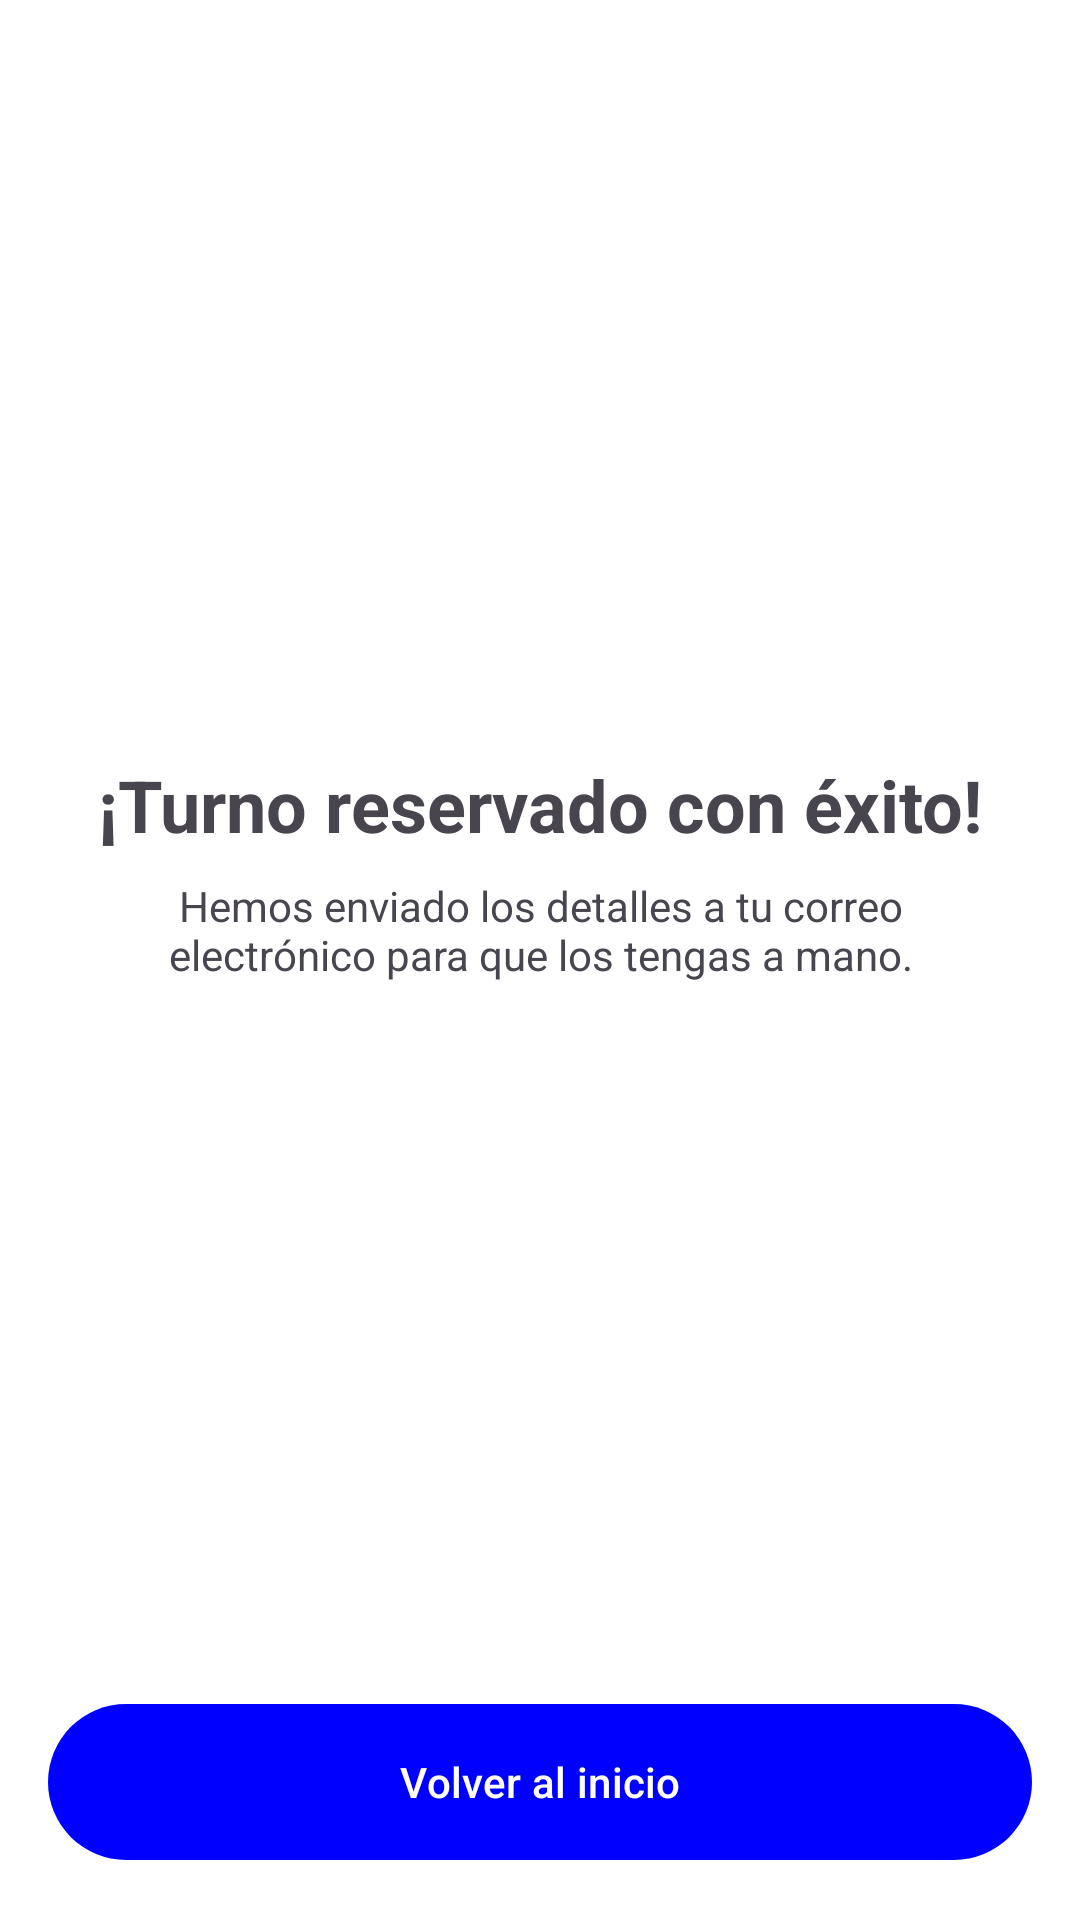

Layout XML and referenced resources for this Android screen:
<!-- AndroidManifest.xml: application theme Theme.ProyectoFinalL6 -->
<!-- res/layout/fragment_turno_registrado.xml -->
<?xml version="1.0" encoding="utf-8"?>
<androidx.constraintlayout.widget.ConstraintLayout xmlns:android="http://schemas.android.com/apk/res/android"
    xmlns:app="http://schemas.android.com/apk/res-auto"
    xmlns:tools="http://schemas.android.com/tools"
    android:layout_width="match_parent"
    android:layout_height="match_parent"
    android:background="@color/white"
    tools:context=".ui.ReservaTurno.TurnoRegistrado">

    <ImageView
        android:id="@+id/icon_success"
        android:layout_width="100dp"
        android:layout_height="100dp"
        android:layout_marginTop="120dp"
        android:src="@drawable/checked"
        android:background="@drawable/green_circle_background"
        app:tint="@android:color/white"
        android:padding="24dp"
        app:layout_constraintEnd_toEndOf="parent"
        app:layout_constraintStart_toStartOf="parent"
        app:layout_constraintTop_toTopOf="parent"
        android:contentDescription="@string/descripcion_reserva_exitosa" />

    <TextView
        android:id="@+id/title_success"
        android:layout_width="wrap_content"
        android:layout_height="wrap_content"
        android:layout_marginTop="32dp"
        android:textStyle="bold"
        android:textSize="24sp"
        android:text="@string/titulo_reserva_exitosa"
        app:layout_constraintEnd_toEndOf="parent"
        app:layout_constraintStart_toStartOf="parent"
        app:layout_constraintTop_toBottomOf="@id/icon_success" />

    <TextView
        android:id="@+id/text_details"
        android:layout_width="0dp"
        android:layout_height="wrap_content"
        android:layout_marginTop="8dp"
        android:layout_marginStart="40dp"
        android:layout_marginEnd="40dp"
        android:text="@string/mensaje_detalles_correo"
        android:textAlignment="center"
        android:textColor="?android:attr/textColorSecondary"
        app:layout_constraintEnd_toEndOf="parent"
        app:layout_constraintStart_toStartOf="parent"
        app:layout_constraintTop_toBottomOf="@+id/title_success" />

    <com.google.android.material.button.MaterialButton
        android:id="@+id/btnVolverInicio"
        android:layout_width="match_parent"
        android:layout_height="60dp"
        android:layout_margin="16dp"
        android:text="@string/volver_al_inicio"
        android:textColor="@color/white"
        app:backgroundTint="@color/main_blue"
        app:layout_constraintBottom_toBottomOf="parent"
        app:layout_constraintStart_toStartOf="parent"
        app:layout_constraintEnd_toEndOf="parent"/>

</androidx.constraintlayout.widget.ConstraintLayout>
<!-- resources referenced by this layout -->
<resources>
  <color name="main_blue">#FF0000FF</color>
  <color name="white">#FFFFFFFF</color>
  <!-- drawable checked (drawable) -->
  <?xml version="1.0" encoding="utf-8"?>
  <vector xmlns:android="http://schemas.android.com/apk/res/android"
      android:width="24dp"         android:height="24dp"
      android:viewportWidth="640"  android:viewportHeight="640">
  
      <path
          android:fillColor="@android:color/black"  android:pathData="M530.8 134.1C545.1 144.5 548.3 164.5 537.9 178.8L281.9 530.8C276.4 538.4 267.9 543.1 258.5 543.9C249.1 544.7 240 541.2 233.4 534.6L105.4 406.6C92.9 394.1 92.9 373.8 105.4 361.3C117.9 348.8 138.2 348.8 150.7 361.3L252.2 462.8L486.2 141.1C496.6 126.8 516.6 123.6 530.9 134z"
          />
  
  </vector>
  <string name="descripcion_reserva_exitosa">Icono de checkmark verde</string>
  <string name="mensaje_detalles_correo">Hemos enviado los detalles a tu correo electrónico para
          que los tengas a mano.</string>
  <string name="titulo_reserva_exitosa">¡Turno reservado con éxito!</string>
  <string name="volver_al_inicio">Volver al inicio</string>
  <style name="Theme.ProyectoFinalL6" parent="Base.Theme.ProyectoFinalL6" />
  <style name="Base.Theme.ProyectoFinalL6" parent="Theme.Material3.DayNight.NoActionBar">
          
          
      </style>
</resources>
